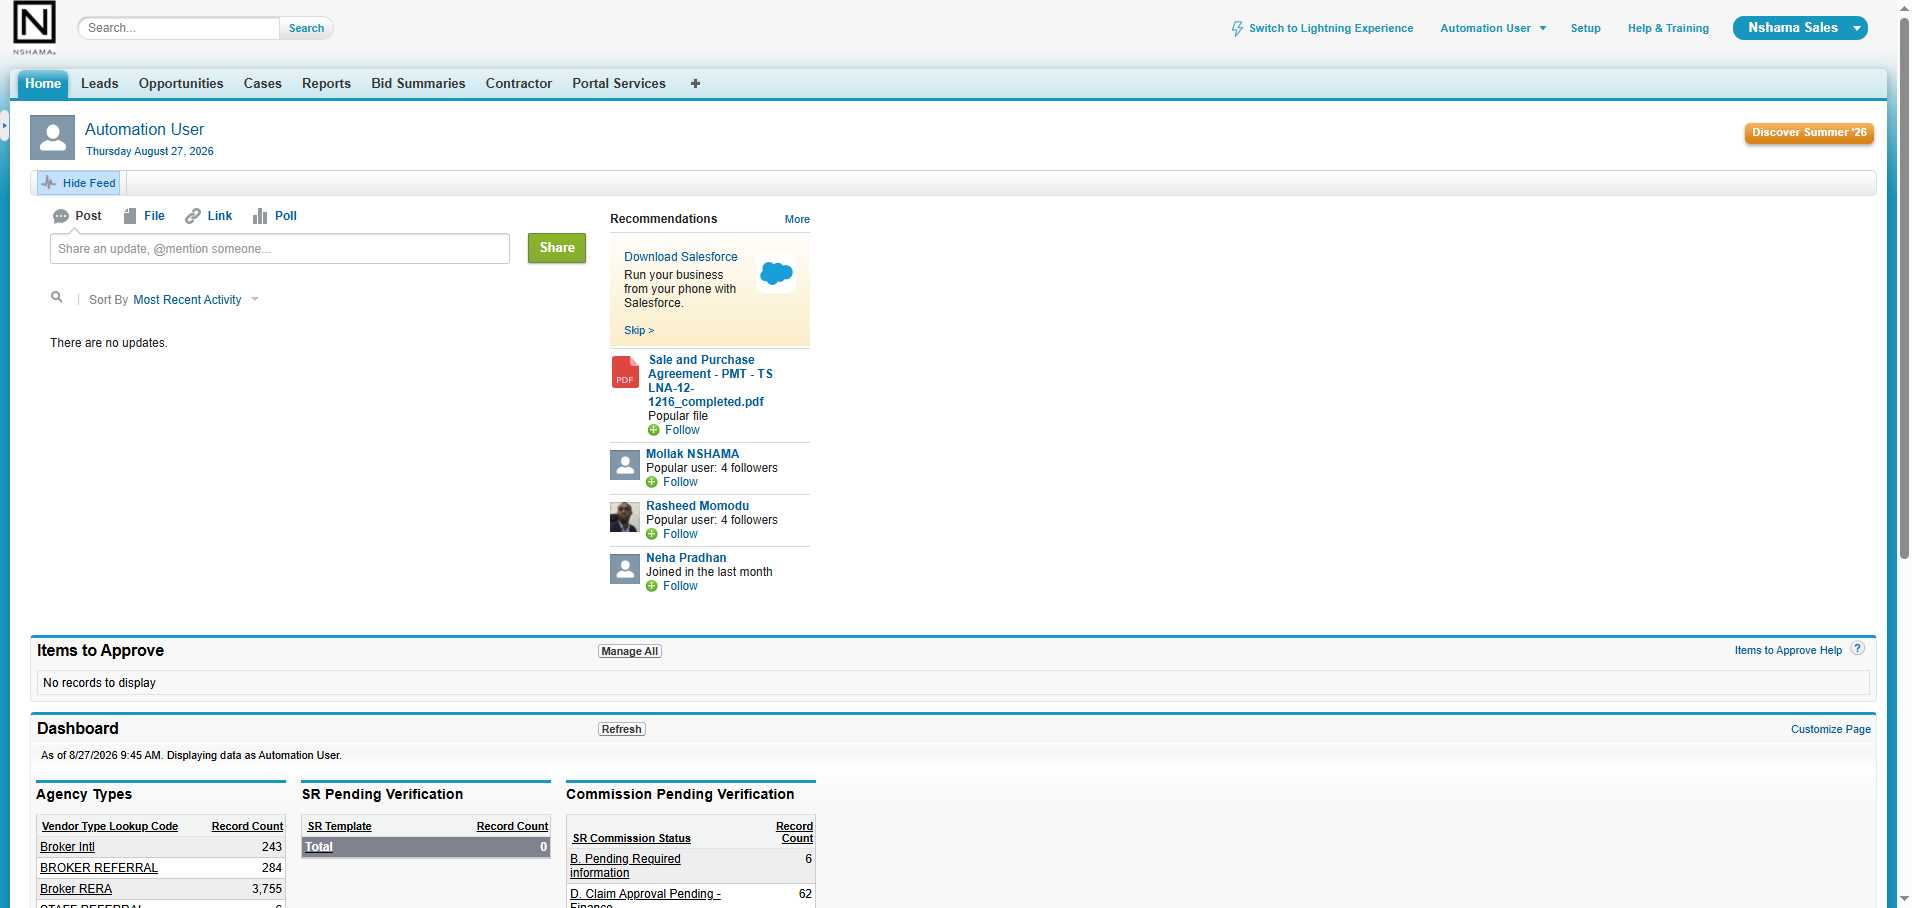
Task: Robotic Enterprise Framework
Workflow: DataTableMatch

Step 1: Edge Salesforce Home in window '*Salesforce*' (msedge.exe)

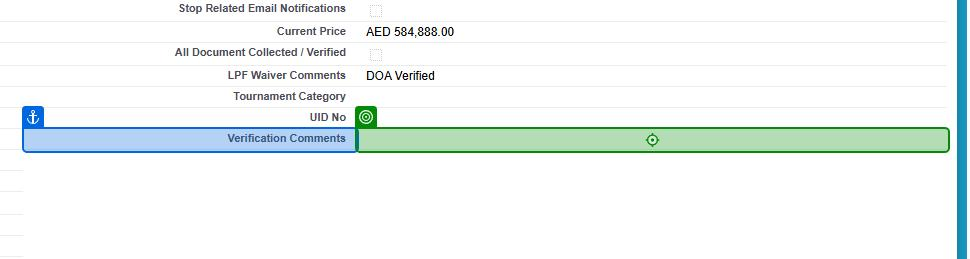
Step 2: click on the table cell in window '*Salesforce*' (msedge.exe)

Step 3: type "[previousComments+Environment.NewLine+Environment.NewLine+Date.Now.ToString("dd-MM-yyyy")+": Updated By BOT"]" into the table cell in window '*Salesforce*' (msedge.exe) (same screen as step 2)
